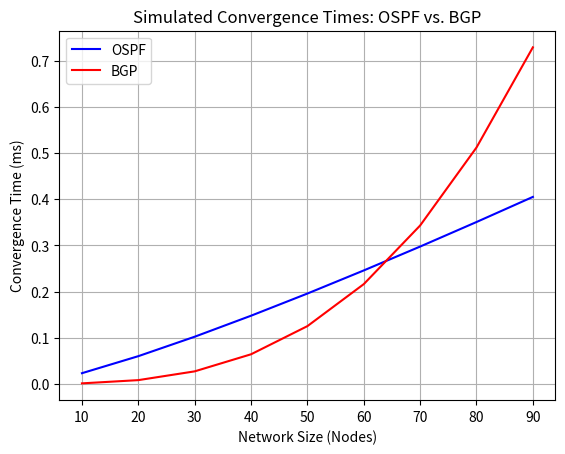

This figure's Python source:
"""
convergence_times.py
Simulates and plots convergence times for OSPF and BGP.
Shows OSPF's O(n log n) vs. BGP's O(n^3) complexity.
Requires: numpy, matplotlib
Run: python convergence_times.py
"""

import numpy as np
import matplotlib.pyplot as plt

# Simulate convergence times for different network sizes
network_sizes = np.arange(10, 100, 10)
ospf_times = network_sizes * np.log(network_sizes) / 1000  # OSPF: O(n log n)
bgp_times = network_sizes**3 / 1e6  # BGP: Worst-case O(n^3)

# Plot the results
plt.plot(network_sizes, ospf_times, label="OSPF", color="blue")
plt.plot(network_sizes, bgp_times, label="BGP", color="red")
plt.xlabel("Network Size (Nodes)")
plt.ylabel("Convergence Time (ms)")
plt.title("Simulated Convergence Times: OSPF vs. BGP")
plt.legend()
plt.grid(True)
plt.show()

"""
Explanation:
- OSPF converges faster due to efficient link-state flooding and Dijkstra.
- BGP is slower due to policy propagation across ASes.
- Plot shows how OSPF scales better than BGP for larger networks.
- Useful for understanding real-world delays (e.g., 2020 Cloudflare outage).
"""
